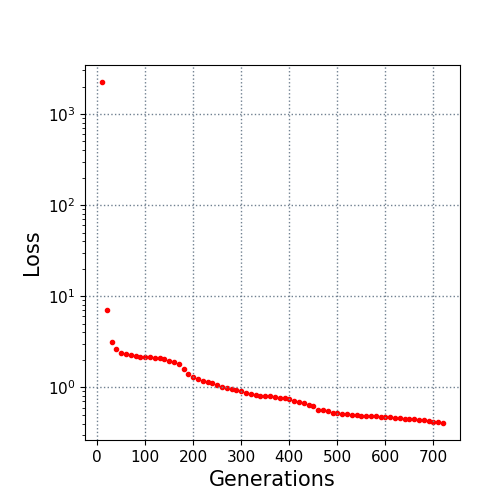

The file beside this chart, header and first rows:
10.0, 2239.323025
20.0, 7.061
30.0, 3.106
40.0, 2.606
50.0, 2.391
60.0, 2.321
70.0, 2.239
80.0, 2.202
90.0, 2.158
100.0, 2.138
110.0, 2.129
120.0, 2.121
130.0, 2.089
140.0, 2.03
150.0, 1.94
160.0, 1.888
170.0, 1.791
180.0, 1.585
190.0, 1.398
200.0, 1.296
210.0, 1.231
220.0, 1.176
230.0, 1.144
240.0, 1.103
250.0, 1.061
260.0, 1.02
270.0, 0.9824
280.0, 0.9599
290.0, 0.9305
300.0, 0.9002
310.0, 0.8603
320.0, 0.8391
330.0, 0.8246
340.0, 0.8075
350.0, 0.8034
360.0, 0.7939
370.0, 0.7863
380.0, 0.7671
390.0, 0.7573
400.0, 0.7362
410.0, 0.7074
420.0, 0.6838
430.0, 0.6701
440.0, 0.6377
450.0, 0.6202
460.0, 0.5681
470.0, 0.5593
480.0, 0.5466
490.0, 0.5286
500.0, 0.5181
510.0, 0.5127
520.0, 0.5106
530.0, 0.5002
540.0, 0.4937
550.0, 0.489
560.0, 0.4852
570.0, 0.4841
580.0, 0.4796
590.0, 0.4768
600.0, 0.4727
610.0, 0.4673
... 11 more rows
